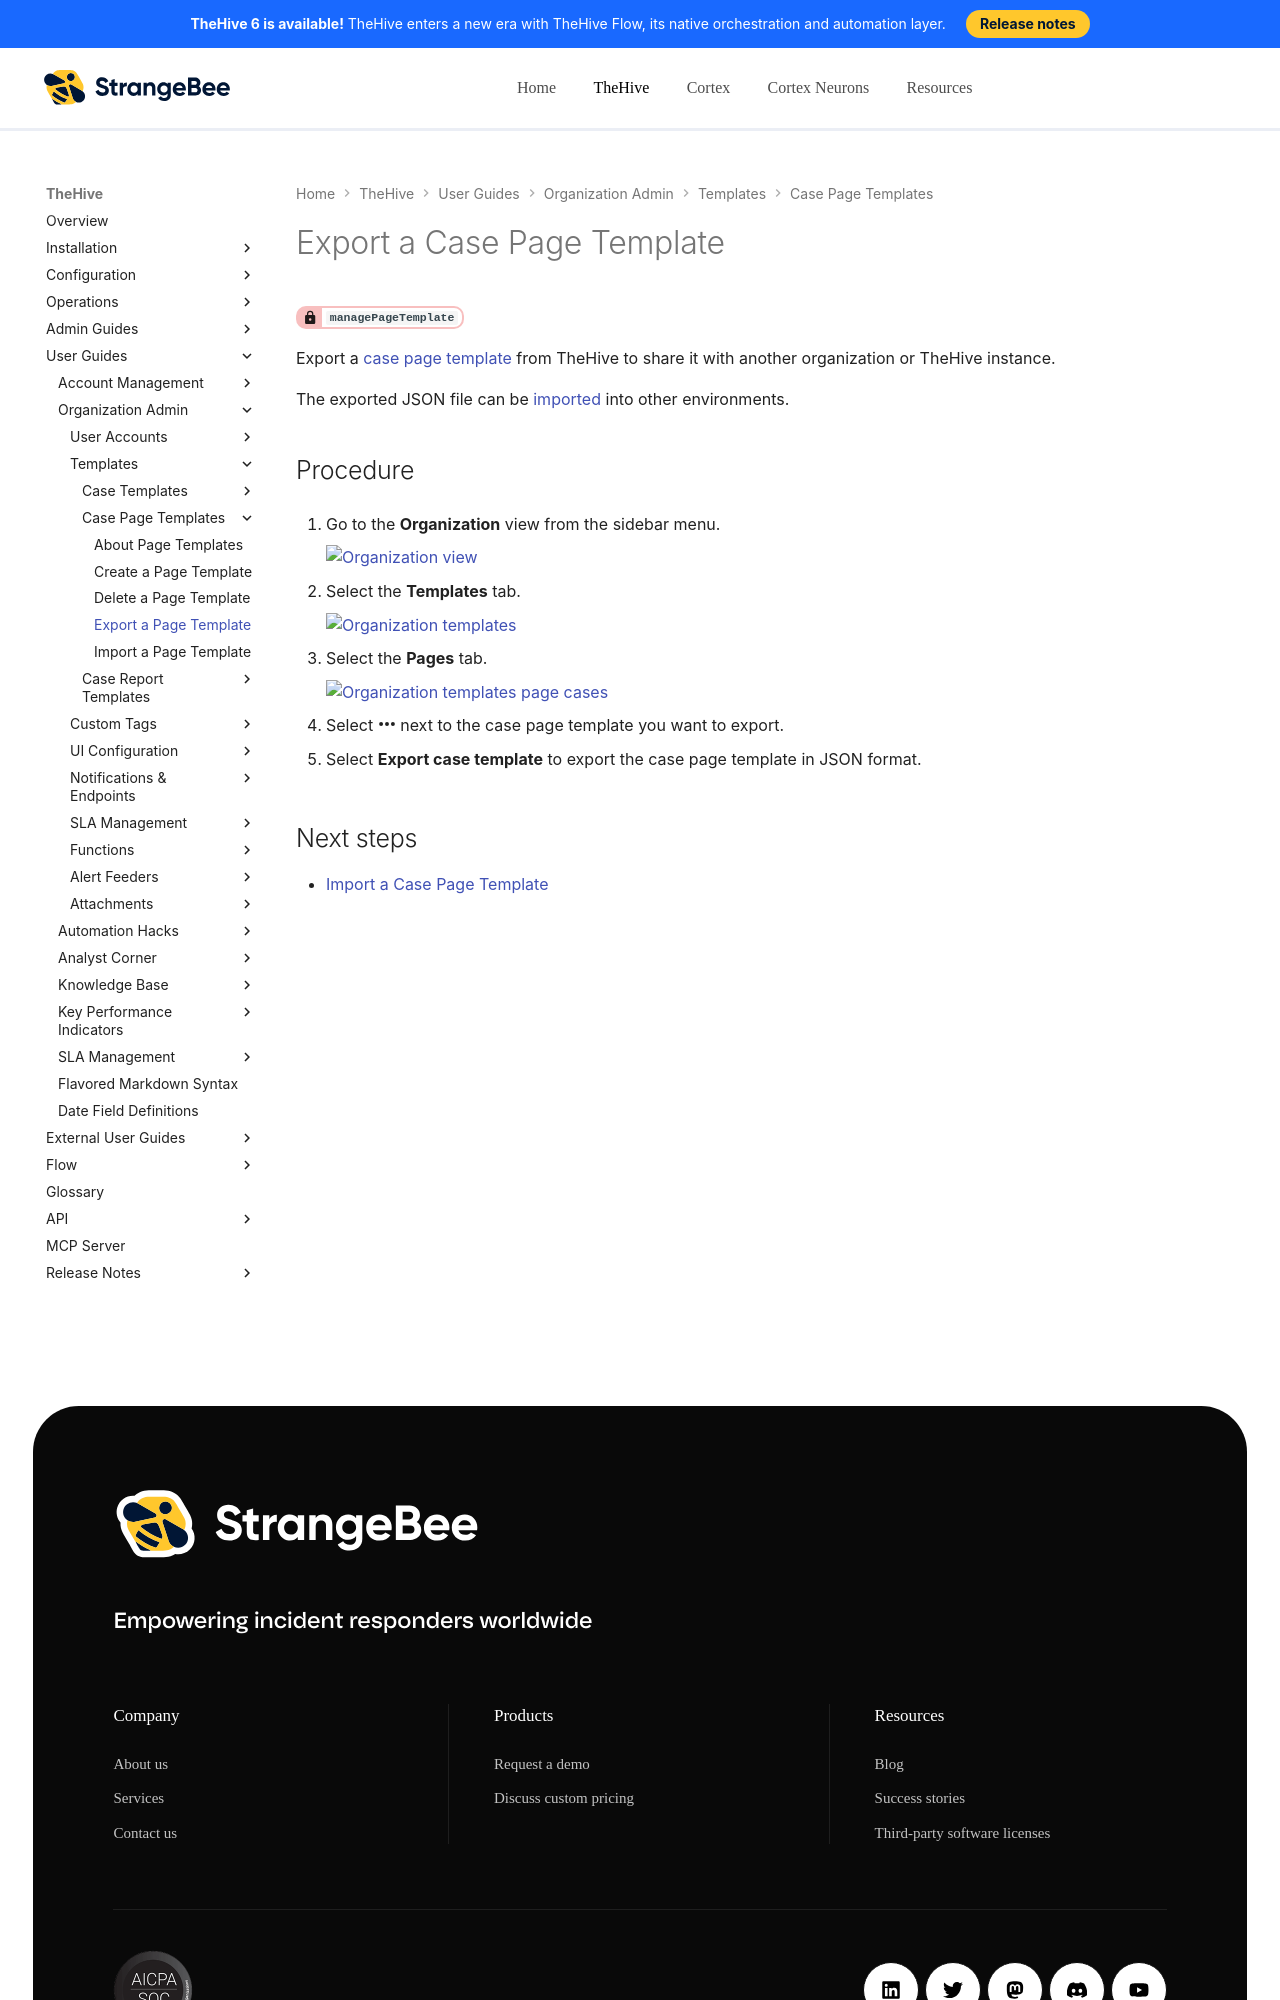

repository: StrangeBeeCorp/docs · page: thehive/user-guides/organization/configure-organization/manage-templates/case-page-templates/export-a-case-page-template/index.html · generator: mkdocs

# Export a Case Page Template

<!-- md:permission `managePageTemplate` -->

Export a [case page template](about-case-page-templates.md) from TheHive to share it with another organization or TheHive instance.

The exported JSON file can be [imported](import-a-case-page-template.md) into other environments.

<h2>Procedure</h2>

1. {% include-markdown "includes/organization-view-go-to.md" %}

2. {% include-markdown "includes/templates-go-to.md" %}

3. {% include-markdown "includes/case-page-templates-go-to.md" %}

4. Select :fontawesome-solid-ellipsis: next to the case page template you want to export.

5. Select **Export case template** to export the case page template in JSON format.
